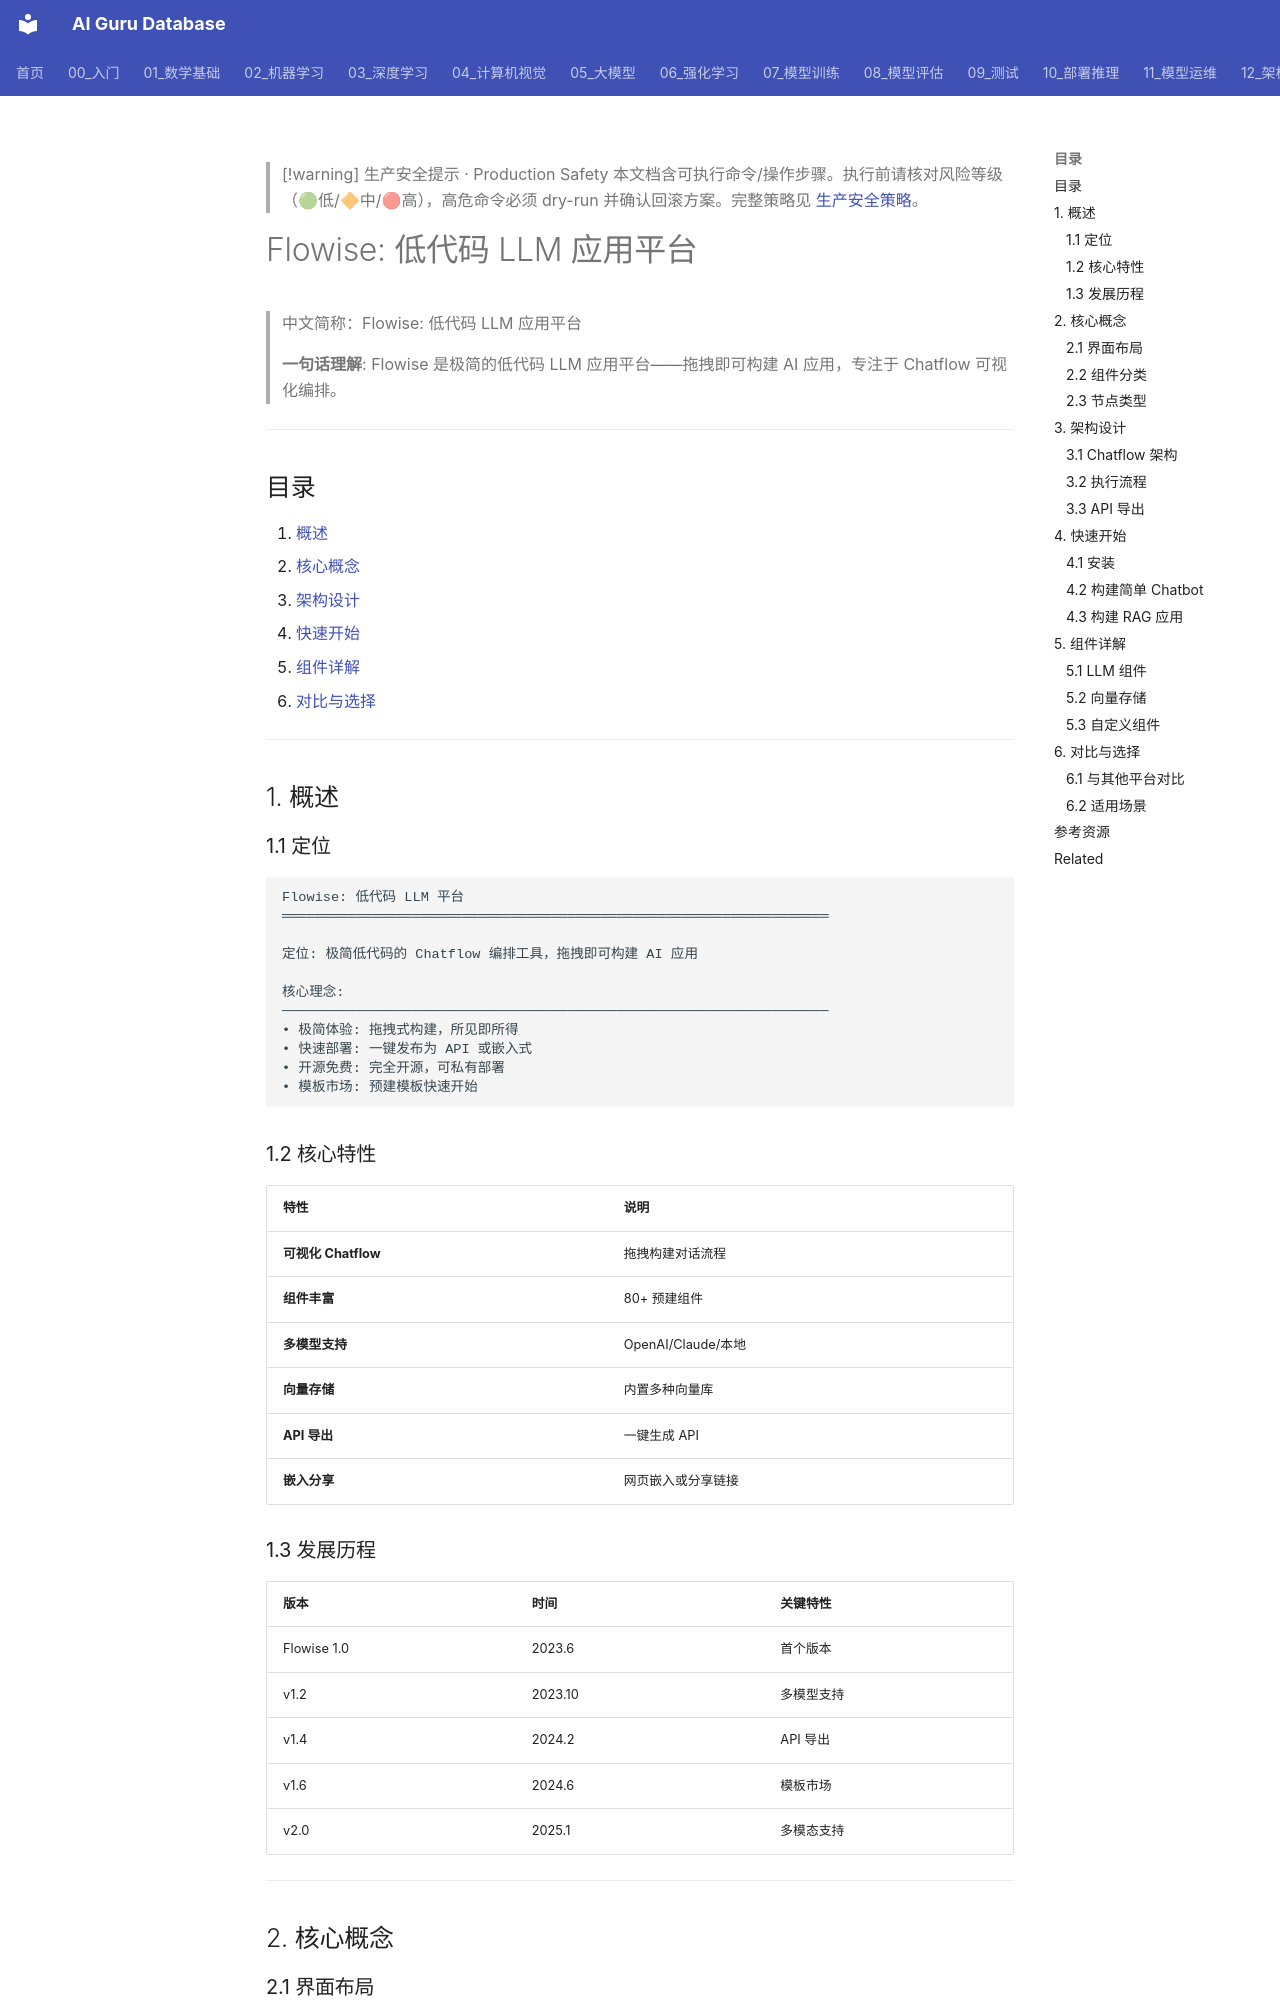

repository: ai-guru-global/ai-guru-database · page: 14_RAG系统/06_RAG框架/02_Flowise_深入分析/index.html · generator: mkdocs

---
title: "Flowise: 低代码 LLM 应用平台"
category: "14-rag-systems"
tags: ["rag", "retrieval", "vector-database", "embedding", "llm"]
summary: "> **一句话理解**: Flowise 是极简的低代码 LLM 应用平台——拖拽即可构建 AI 应用，专注于 Chatflow 可视化编排。"
created: "2026-05-31"
updated: "2026-05-31"
tier: supporting
aliases:
  - "Flowise Deep Dive"
  - Flowise_Deep_Dive
sources: []

name_zh: "Flowise: 低代码 LLM 应用平台"
---

> [!warning] 生产安全提示 · Production Safety
> 本文档含可执行命令/操作步骤。执行前请核对风险等级（🟢低/🔶中/🔴高），高危命令必须 dry-run 并确认回滚方案。完整策略见 [生产安全策略](../../治理/Production_Safety_Policy.md)。
<!-- op-safety-banner v1 -->
# Flowise: 低代码 LLM 应用平台

> 中文简称：Flowise: 低代码 LLM 应用平台

> **一句话理解**: Flowise 是极简的低代码 LLM 应用平台——拖拽即可构建 AI 应用，专注于 Chatflow 可视化编排。

---

## 目录

1. [概述](#1-概述)
2. [核心概念](#2-核心概念)
3. [架构设计](#3-架构设计)
4. [快速开始](#4-快速开始)
5. [组件详解](#5-组件详解)
6. [对比与选择](#6-对比与选择)

---

## 1. 概述

### 1.1 定位

```
Flowise: 低代码 LLM 平台
═══════════════════════════════════════════════════════════════════

定位: 极简低代码的 Chatflow 编排工具，拖拽即可构建 AI 应用

核心理念:
───────────────────────────────────────────────────────────────────
• 极简体验: 拖拽式构建，所见即所得
• 快速部署: 一键发布为 API 或嵌入式
• 开源免费: 完全开源，可私有部署
• 模板市场: 预建模板快速开始
```

### 1.2 核心特性

| 特性 | 说明 |
|------|------|
| **可视化 Chatflow** | 拖拽构建对话流程 |
| **组件丰富** | 80+ 预建组件 |
| **多模型支持** | OpenAI/Claude/本地 |
| **向量存储** | 内置多种向量库 |
| **API 导出** | 一键生成 API |
| **嵌入分享** | 网页嵌入或分享链接 |

### 1.3 发展历程

| 版本 | 时间 | 关键特性 |
|------|------|----------|
| Flowise 1.0 | 2023.6 | 首个版本 |
| v1.2 | 2023.10 | 多模型支持 |
| v1.4 | 2024.2 | API 导出 |
| v1.6 | 2024.6 | 模板市场 |
| v2.0 | 2025.1 | 多模态支持 |

---

## 2. 核心概念
